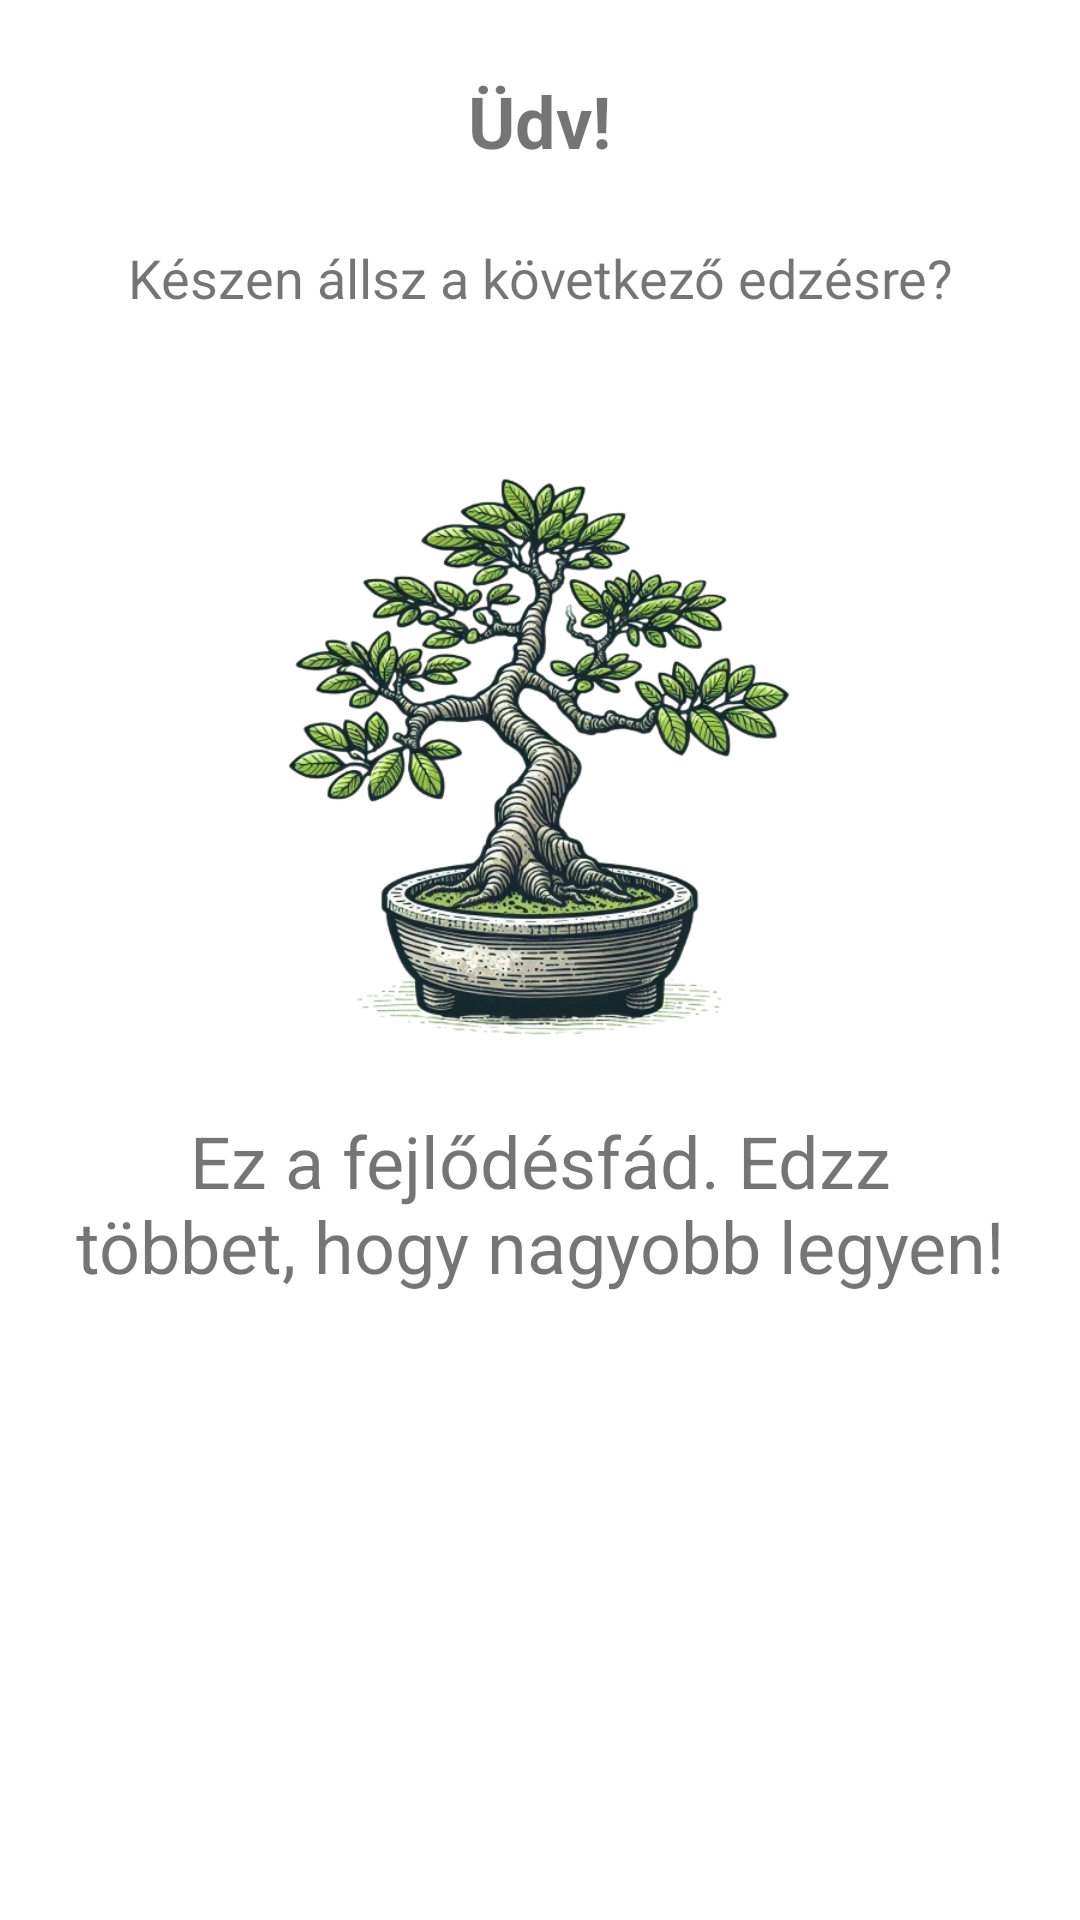

Write the Android layout XML for this screen, with the resource values it uses.
<!-- AndroidManifest.xml: application theme Theme.App1 -->
<!-- res/layout/fragment_home.xml -->
<?xml version="1.0" encoding="utf-8"?>
<LinearLayout xmlns:android="http://schemas.android.com/apk/res/android"
    android:layout_width="match_parent"
    android:layout_height="match_parent"
    android:orientation="vertical"
    android:padding="24dp"
    android:gravity="center_horizontal">

    <TextView
        android:id="@+id/textWelcome"
        android:layout_width="wrap_content"
        android:layout_height="wrap_content"
        android:text="@string/udv"
        android:textSize="24sp"
        android:textStyle="bold"
        android:layout_marginBottom="24dp" />

    <TextView
        android:id="@+id/textReady"
        android:layout_width="wrap_content"
        android:layout_height="wrap_content"
        android:text="@string/kovetkezo_edzes"
        android:textAlignment="center"
        android:textSize="18sp"
        android:layout_marginBottom="24dp" />

    <ImageView
        android:id="@+id/imageLevel"
        android:layout_width="200dp"
        android:layout_height="200dp"
        android:contentDescription="TODO"
        android:src="@drawable/beginner"
        android:layout_marginTop="24dp"
        android:layout_marginBottom="18dp" />

    <TextView
        android:id="@+id/textTree"
        android:layout_width="wrap_content"
        android:layout_height="wrap_content"
        android:layout_marginBottom="24dp"
        android:text="@string/progressTree"
        android:textAlignment="center"
        android:textSize="24sp"/>

</LinearLayout>
<!-- resources referenced by this layout -->
<resources>
  <!-- drawable beginner: png bitmap (drawable, 284747 bytes) -->
  <string name="kovetkezo_edzes">Készen állsz a következő edzésre?</string>
  <string name="progressTree">Ez a fejlődésfád. Edzz többet, hogy nagyobb legyen!</string>
  <string name="udv">Üdv!</string>
  <style name="Theme.App1" parent="Theme.MaterialComponents.DayNight.NoActionBar">
          
          <item name="colorPrimary">@color/purple_500</item>
          <item name="colorPrimaryVariant">@color/purple_700</item>
          <item name="colorOnPrimary">@color/white</item>
          
          <item name="colorSecondary">@color/teal_200</item>
          <item name="colorSecondaryVariant">@color/teal_700</item>
          <item name="colorOnSecondary">@color/black</item>
          
          <item name="android:statusBarColor">?attr/colorPrimaryVariant</item>
          
      </style>
  <!-- not gathered from this repository: default colours our renderer supplied (Android Studio template values) -->
  <color name="purple_500">#FF6200EE</color>
  <color name="purple_700">#FF3700B3</color>
  <color name="teal_200">#FF03DAC5</color>
  <color name="teal_700">#FF018786</color>
  <color name="black">#FF000000</color>
  <color name="white">#FFFFFFFF</color>
</resources>
